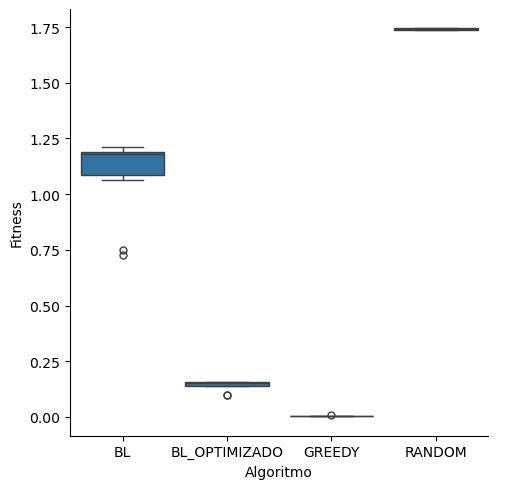

The data file committed next to this chart (first rows):
alg, fitness
BL, 1.188
BL, 1.211
BL, 0.7482
BL, 1.062
BL, 0.7266
BL, 1.192
BL, 1.152
BL, 1.178
BL, 1.19
BL, 1.183
BL_Optimizado, 0.1543
BL_Optimizado, 0.1526
BL_Optimizado, 0.09915
BL_Optimizado, 0.1393
BL_Optimizado, 0.09763
BL_Optimizado, 0.1551
BL_Optimizado, 0.1434
BL_Optimizado, 0.1497
BL_Optimizado, 0.1555
BL_Optimizado, 0.1552
Greedy, 0.005466
Greedy, 0.002798
Greedy, 0.004045
Greedy, 0.002816
Greedy, 0.003426
Greedy, 0.006676
Greedy, 0.002712
Greedy, 0.002748
Greedy, 0.002397
Greedy, 0.00335
Random, 1.744
Random, 1.741
Random, 1.744
Random, 1.744
Random, 1.74
Random, 1.738
Random, 1.743
Random, 1.744
Random, 1.736
Random, 1.736
